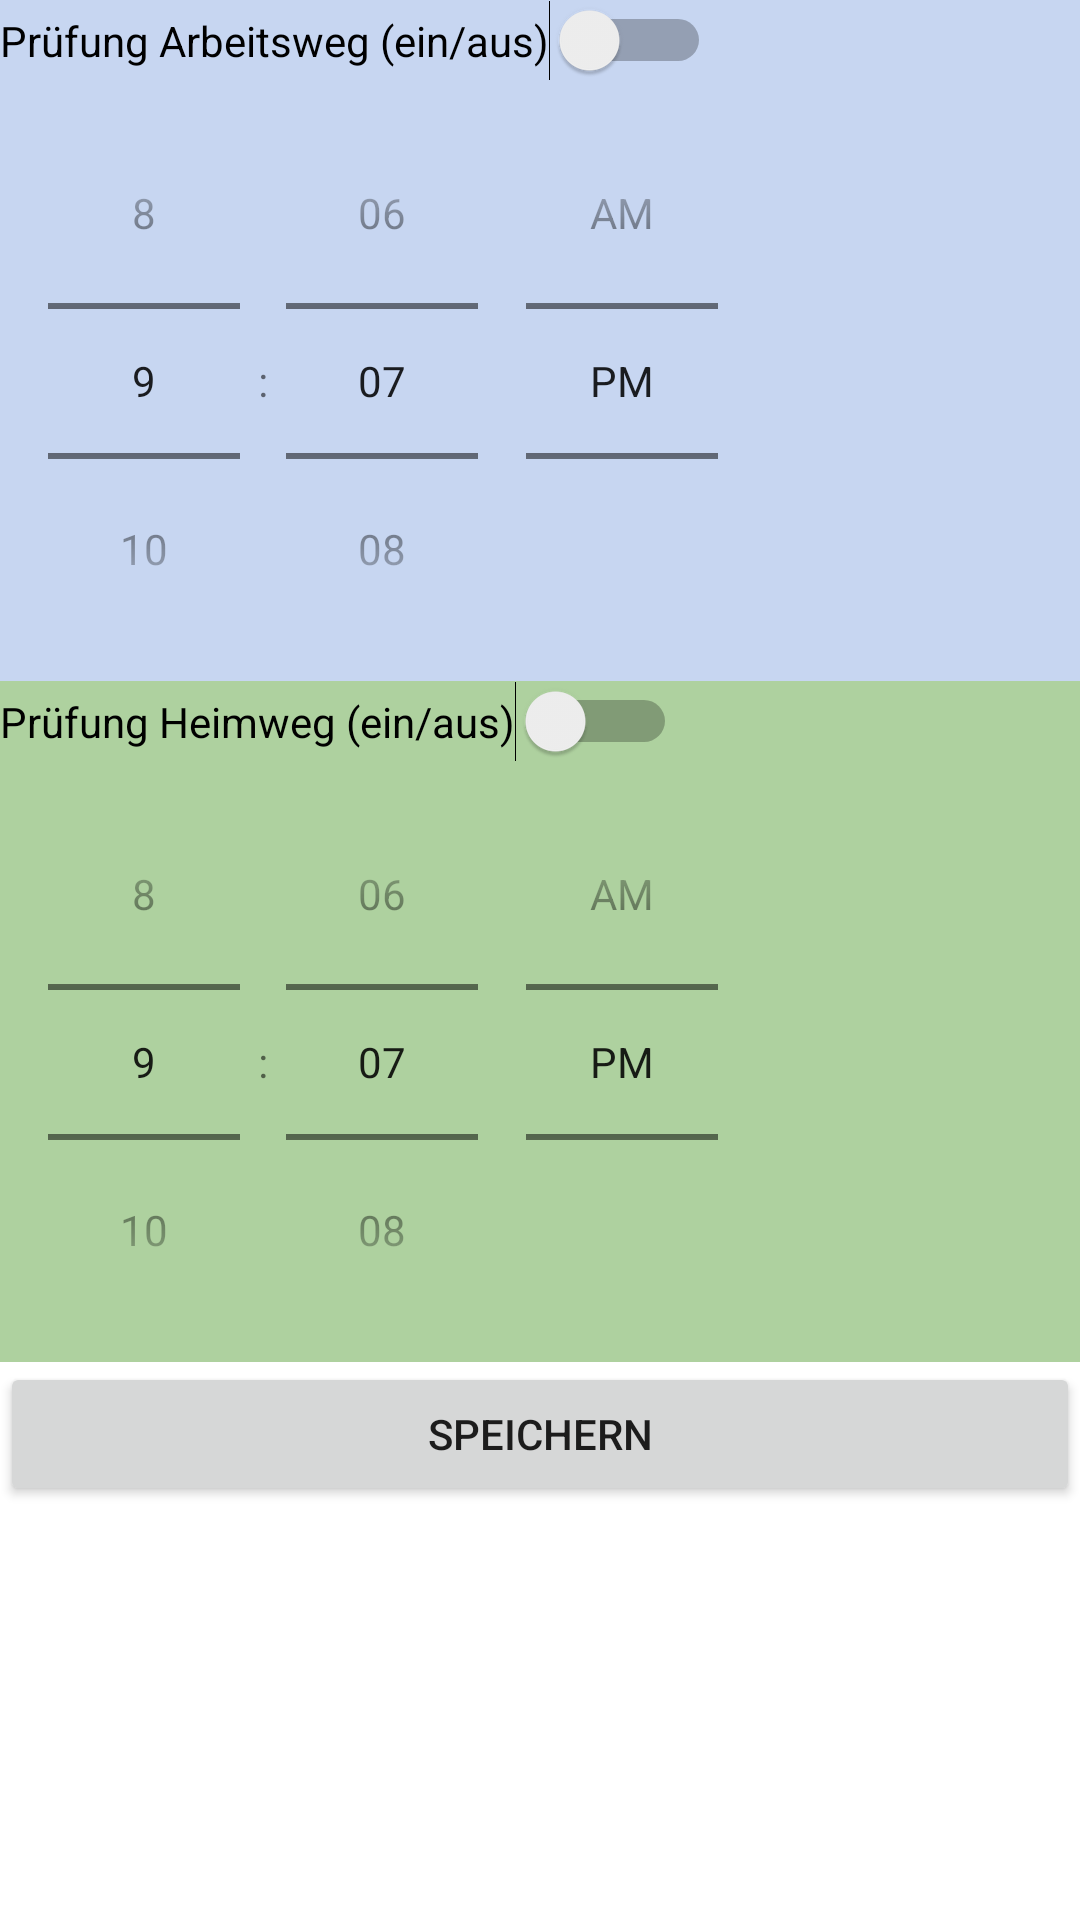

Layout XML and referenced resources for this Android screen:
<!-- AndroidManifest.xml: application theme Theme.RadioSiteBlitzerScanner11 -->
<!-- res/layout/fragment_settings_sub2_frag_auto_scan.xml -->
<?xml version="1.0" encoding="utf-8"?>
<ScrollView xmlns:android="http://schemas.android.com/apk/res/android"
    android:layout_width="match_parent"
    android:layout_height="match_parent"
    android:fillViewport="true">
    <LinearLayout
        android:layout_width="match_parent"
        android:layout_height="match_parent"
        android:orientation="vertical">

            
        <LinearLayout
            android:layout_width="match_parent"
            android:layout_height="wrap_content"
            android:background="#C7D6F1"
            android:orientation="horizontal">

            <Switch
                android:id="@+id/switchAutoTime1"
                android:layout_width="wrap_content"
                android:layout_height="wrap_content"
                android:text="@string/txt_autotime1_active" />

        </LinearLayout>

        <LinearLayout
            android:layout_width="match_parent"
            android:layout_height="200dp"
            android:background="#C7D6F1"
            android:orientation="vertical">

            <TimePicker
                android:id="@+id/timepickerAutotime1"
                android:layout_width="wrap_content"
                android:layout_height="wrap_content"
                android:timePickerMode="spinner" />
        </LinearLayout>

        
        <LinearLayout
            android:layout_width="match_parent"
            android:layout_height="wrap_content"
            android:background="#AED19F"
            android:orientation="horizontal">

            <Switch
                android:id="@+id/switchAutoTime2"
                android:layout_width="wrap_content"
                android:layout_height="wrap_content"
                android:text="@string/txt_autotime2_active" />

        </LinearLayout>

        <LinearLayout
            android:layout_width="match_parent"
            android:layout_height="200dp"
            android:background="#AED19F"
            android:orientation="vertical">

            <TimePicker
                android:id="@+id/timepickerAutotime2"
                android:layout_width="wrap_content"
                android:layout_height="wrap_content"
                android:text="@string/txt_autotime2_active"
                android:timePickerMode="spinner" />
        </LinearLayout>

        <Button
            android:id="@+id/buttonSave"
            android:layout_width="match_parent"
            android:layout_height="wrap_content"
            android:text="@string/txtButtonSave" />


    </LinearLayout>
</ScrollView>
<!-- resources referenced by this layout -->
<resources>
  <string name="txtButtonSave">Speichern</string>
  <string name="txt_autotime1_active">Prüfung Arbeitsweg (ein/aus)</string>
  <string name="txt_autotime2_active">Prüfung Heimweg (ein/aus)</string>
  <style name="Theme.RadioSiteBlitzerScanner11" parent="Theme.MaterialComponents.DayNight.DarkActionBar">
          
          <item name="colorPrimary">@color/purple_500</item>
          <item name="colorPrimaryVariant">@color/purple_700</item>
          <item name="colorOnPrimary">@color/white</item>
          
          <item name="colorSecondary">@color/teal_200</item>
          <item name="colorSecondaryVariant">@color/teal_700</item>
          <item name="colorOnSecondary">@color/black</item>
          
          <item name="android:statusBarColor">?attr/colorPrimaryVariant</item>
          
      </style>
  <!-- not gathered from this repository: default colours our renderer supplied (Android Studio template values) -->
  <color name="purple_500">#FF6200EE</color>
  <color name="purple_700">#FF3700B3</color>
  <color name="teal_200">#FF03DAC5</color>
  <color name="teal_700">#FF018786</color>
  <color name="black">#FF000000</color>
  <color name="white">#FFFFFFFF</color>
</resources>
